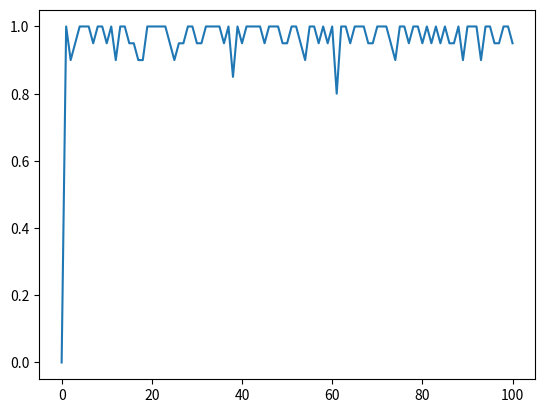

The script that saved this image:
import matplotlib.pyplot as plt
import numpy as np
import itertools

class RandomPlayer:

    def __init__(self,side='X'):
        self.current_state = None # the game expects a player to have this attribute
        self.side = side

    def __repr__(self):
        return self.side

    def __str__(self):
        return self.side

    def get_legal_moves(self,board):
        '''
        Get all the possible moves that
        could be played from the current board
        :return: list of integers
        '''

        legal_moves = []
        i = 0
        for s in board.keys():
            if board[s] == ' ':
                legal_moves.append(i)
            i += 1

        return legal_moves

    def update(self,a,r,s):
        '''

        :param reward:
        :param s1: current state
        :param s2: next state
        :return:
        '''
        pass

    def act(self,board):
        '''
        Takes in the boards state
        and just returns a random action
        :param board:
        :return:
        '''

        legal_moves = self.get_legal_moves(board)

        return np.random.choice(legal_moves)

class TabularQPlayer:
    '''
    Im not sophistaced but I work
    '''

    def __init__(self,side='X',epsilon=0.1):

        self.alpha = 0.1
        self.current_state = None # varaible used for tracking state
        self.delta = 0.001
        self.epsilon = epsilon
        self.gamma = 0.8
        self.pieces = {' ': 0, 'X': 1, 'O': -1} # used in converting the board dictionary to an array
        self.side = side

        self.Q = None # Q matrix with rows = states and columns = actions
        self.S = None # matrix of all possible states

    def act(self, board):
        '''
        Takes in the boards state
        and just returns a random action
        :param board: dictionary
        :return:
        '''

        legal_moves = self.get_legal_moves(board)

        return self.e_greedy(legal_moves)

    def convert_board_to_array(self,s):
        '''
        Converts the board dictionary to
        a numpy array
        :param board_state: dictionary
        :return:
        '''

        board = np.zeros((9,))
        i = 0
        for k, v in s.items():
            board[i] = self.pieces[v]
            i += 1

        return board


    def e_greedy(self,moves):
        '''
        Take e-greedy action
        :param moves: possible legal actions to take
        :return:
        '''

        s = self.convert_board_to_array(self.current_state)
        s_index = self.get_state_index(s)

        if np.random.random() < self.epsilon:
            # take random action
            return np.random.choice(moves)

        else:
            return moves[np.argmax(self.Q[s_index][moves])] # return the greedy action

    def get_greedy(self,s):
        '''
        Return the greedy action for a given state
        :param s:
        :return:
        '''

        s_index = self.get_state_index(s)

        legal_moves = np.where(s == 0)[0]

        if len(legal_moves) == 0:
            return False

        return np.argmax(self.Q[s_index][legal_moves])

    def get_legal_moves(self,board):
        '''
        Get all the possible moves that
        could be played from the current board
        :return: list of integers
        '''

        legal_moves = []
        i = 0
        for s in board.keys():
            if board[s] == ' ':
                legal_moves.append(i)
            i += 1

        return legal_moves

    def get_state_index(self,s):
        '''
        Look up the index of the current state
        :param s:
        :return:
        '''

        return np.where((self.S == s).all(axis=1))[0][0]

    def init(self):

        self.S = np.array([np.array(i) for i in itertools.product([0,1,-1], repeat = 9)]) # create all possible combinations of states
        self.Q = np.zeros((len(self.S),9)) # Q matrix of values

    def update(self,a,r,s):
        '''

        :param reward:
        :param s1: current state
        :param s2: next state
        :return:
        '''

        s1 = self.convert_board_to_array(self.current_state)

        s1_index = self.get_state_index(s1)

        s2 = self.convert_board_to_array(s)

        s2_index = self.get_state_index(s2)

        max_action = self.get_greedy(s2)

        if max_action:
            max_q_next = self.Q[s2_index][self.get_greedy(s2)]
            self.Q[s1_index, a] = self.Q[s1_index, a] + self.alpha * (r + self.gamma * max_q_next - self.Q[s1_index, a])


        else:
            # at a leaf node
            self.Q[s1_index,a] = self.Q[s1_index,a] + self.alpha*(r)

class TicTacToe:
    '''
    This class handles all the logic of running a tic tac
    toe game. It expects as input two players which themselves
    are expected to have an 'act' method that will return the
    action the player wants to take. The players can either
    be bots or humans
    '''

    def __init__(self,player1=None,player2=None,base_player=None):

        self.board = '''
                | {s1} | {s2} | {s3} |    
                 ------------
                | {s4} | {s5} | {s6} |    
                 ------------
                | {s7} | {s8} | {s9} |  
            '''

        self.pieces = {' ': 0, 'X': 1, 'O': -1} # used in converting the board dictionary to an array
        self.player1 = player1
        self.player2 = player2
        self.board_state = {'s1':' ','s2':' ','s3':' '
                        ,'s4':' ','s5':' ','s6':' ',
                           's7':' ','s8':' ','s9':' '}

        self.game_state = {
            'player':self.player1, # whos turn is it anyways?
            'win_state': 0 # 0 if game is still going 1 if player 'X' won and -1 if player 'O' won 2 for a draw
        }

    def __str__(self):

        return self.board.format(** self.board_state)

    def convert_board_to_array(self):
        '''
        Converts the board dictionary to
        a numpy array
        :param board_state: dictionary
        :return:
        '''

        board = np.zeros((9,))
        i = 0
        for k, v in self.board_state.items():
            board[i] = self.pieces[v]
            i += 1

        return board

    def is_legal(self,action):
        '''
        Checks to make sure an action is legally possible
        :return:
        '''

        legal_moves = np.where(self.convert_board_to_array() == 0.0)[0]
        if action not in legal_moves:
            print('Action {} is not legal action'.format(action))
            print('CURRENT BOARD')
            print(self)
            return False

        else:
            return True

    def is_draw(self):

        board_mat = self.convert_board_to_array() # look at board as an array

        zero_count = len(np.where(board_mat == 0)[0])

        if zero_count == 0:
            return True
        else:
            return False

    def is_win(self):
        '''
        Check if the current board is a
        win for a given player or if the
        game is a draw.

        :return:
        '''

        board_mat = self.convert_board_to_array() # look at board as an array
        board_mat = np.reshape(board_mat,(3,3))

        diag_1 = np.abs(sum([board_mat[i][i] for i in range(3)]))  # check diagnoal
        diag_2 = np.abs(sum([board_mat[i][3 - i - 1] for i in range(3)]))  # check other diagnol

        if 3 in np.abs(board_mat.sum(axis=1)): # row sum
            return True

        elif 3 in np.abs(board_mat.sum(axis=0)): # col sum
            return True

        elif (3 in (diag_1,diag_2)):
            return True

        else:
            return False

    def reset(self):
        '''
        Reset the board
        :return:
        '''
        self.board_state = {'s1': ' ', 's2': ' ', 's3': ' '
            , 's4': ' ', 's5': ' ', 's6': ' ',
                            's7': ' ', 's8': ' ', 's9': ' '}

        self.game_state = {
            'player': self.player1,  # whos turn is it anyways?
            'win_state': 0  # 0 if game is still going 1 if player 'X' won and -1 if player 'O' won 2 for a draw
        }

        self.player1.current_state = self.board_state.copy()
        self.player2.current_state = self.board_state.copy()

    def run(self,iters=100,simulate_iters=10,show_board=True,simulate=False):
        '''
        The main method used to simulate a single game

        :param iters:
        :param simulate_iters:
        :param show_board: True means print out the board display each update
        :param simulate: Set to True to not update the players
        :return:
        '''

        self.player1.current_state = self.board_state.copy()

        self.player2.current_state = self.board_state.copy()

        rewards = [0.0]

        for iter in range(iters):

            if show_board:
                print('RUNNING NEW GAME# = {}'.format(iter))
            self.reset()

            while self.game_state['win_state'] == 0:

                try:
                    action = self.game_state['player'].act(self.board_state)

                except:
                    print('ya')

                r = self.update(action)

                if r != 0:
                    pass

                self.game_state['player'].update(action,r,self.board_state)

                self.player1.current_state = self.board_state.copy()

                self.player2.current_state = self.board_state.copy()

                # now update the current player
                if self.game_state['player'] == self.player1:

                    self.game_state['player'] = self.player2
                else:

                    self.game_state['player'] = self.player1

                if show_board:
                    print(self)

            self.player1.epsilon -= self.player1.delta

            if show_board:
                print('GAME RESULT = {}'.format(self.game_state['win_state']))

            if (iter % 10) == 0:
                # simulate 10 games vs random agent
                r = self.simulate(simulate_iters)
                rewards.append(r)

        return rewards

    def simulate(self,iters):
        '''

        :param iters:
        :return:
        '''
        self.player1.current_state = self.board_state.copy()

        self.player2.current_state = self.board_state.copy()

        reward = 0  # from player 1 perspective

        for _ in range(iters):

            self.reset()

            r = 0

            while self.game_state['win_state'] == 0:

                action = self.game_state['player'].act(self.board_state)

                r = self.update(action)

                self.player1.current_state = self.board_state.copy()

                self.player2.current_state = self.board_state.copy()

                # now update the current player
                if self.game_state['player'] == self.player1:

                    self.game_state['player'] = self.player2
                else:

                    self.game_state['player'] = self.player1

            # game finished
            if r == 2:
                continue
            else:
                reward += r

        reward = reward / iters

        return reward

    def update(self,action):
        '''
        Take in an action from a player
        and update the game state
        :param action: integer of action
        :return:
        '''

        p_side = self.game_state['player'].side
        if self.is_legal(action):

            board_action = list(self.board_state.keys())[action]
            # update the board
            self.board_state[board_action] = p_side

            # check if this is a winning move
            if self.is_win():
                if p_side == 'X':
                    self.game_state['win_state'] = 1

                    return 1
                else:
                    self.game_state['win_state'] = 0

                    return 0

            elif self.is_draw():
                self.game_state['win_state'] = 0.5
                return 0.5

            return 0

        else:
            print('The action {} by player {} not legal!!!'.format(p_side,action))
            return -1



if __name__ == '__main__':

    player1 = TabularQPlayer(side='X')
    player1.init()

    player2 = RandomPlayer(side='O')

    tic_tac_toe = TicTacToe(player1,player2)

    reward = tic_tac_toe.run(iters=1000,simulate_iters=10,show_board=False)

    plt.plot([x for x in range(len(reward))],reward)

    plt.show()

